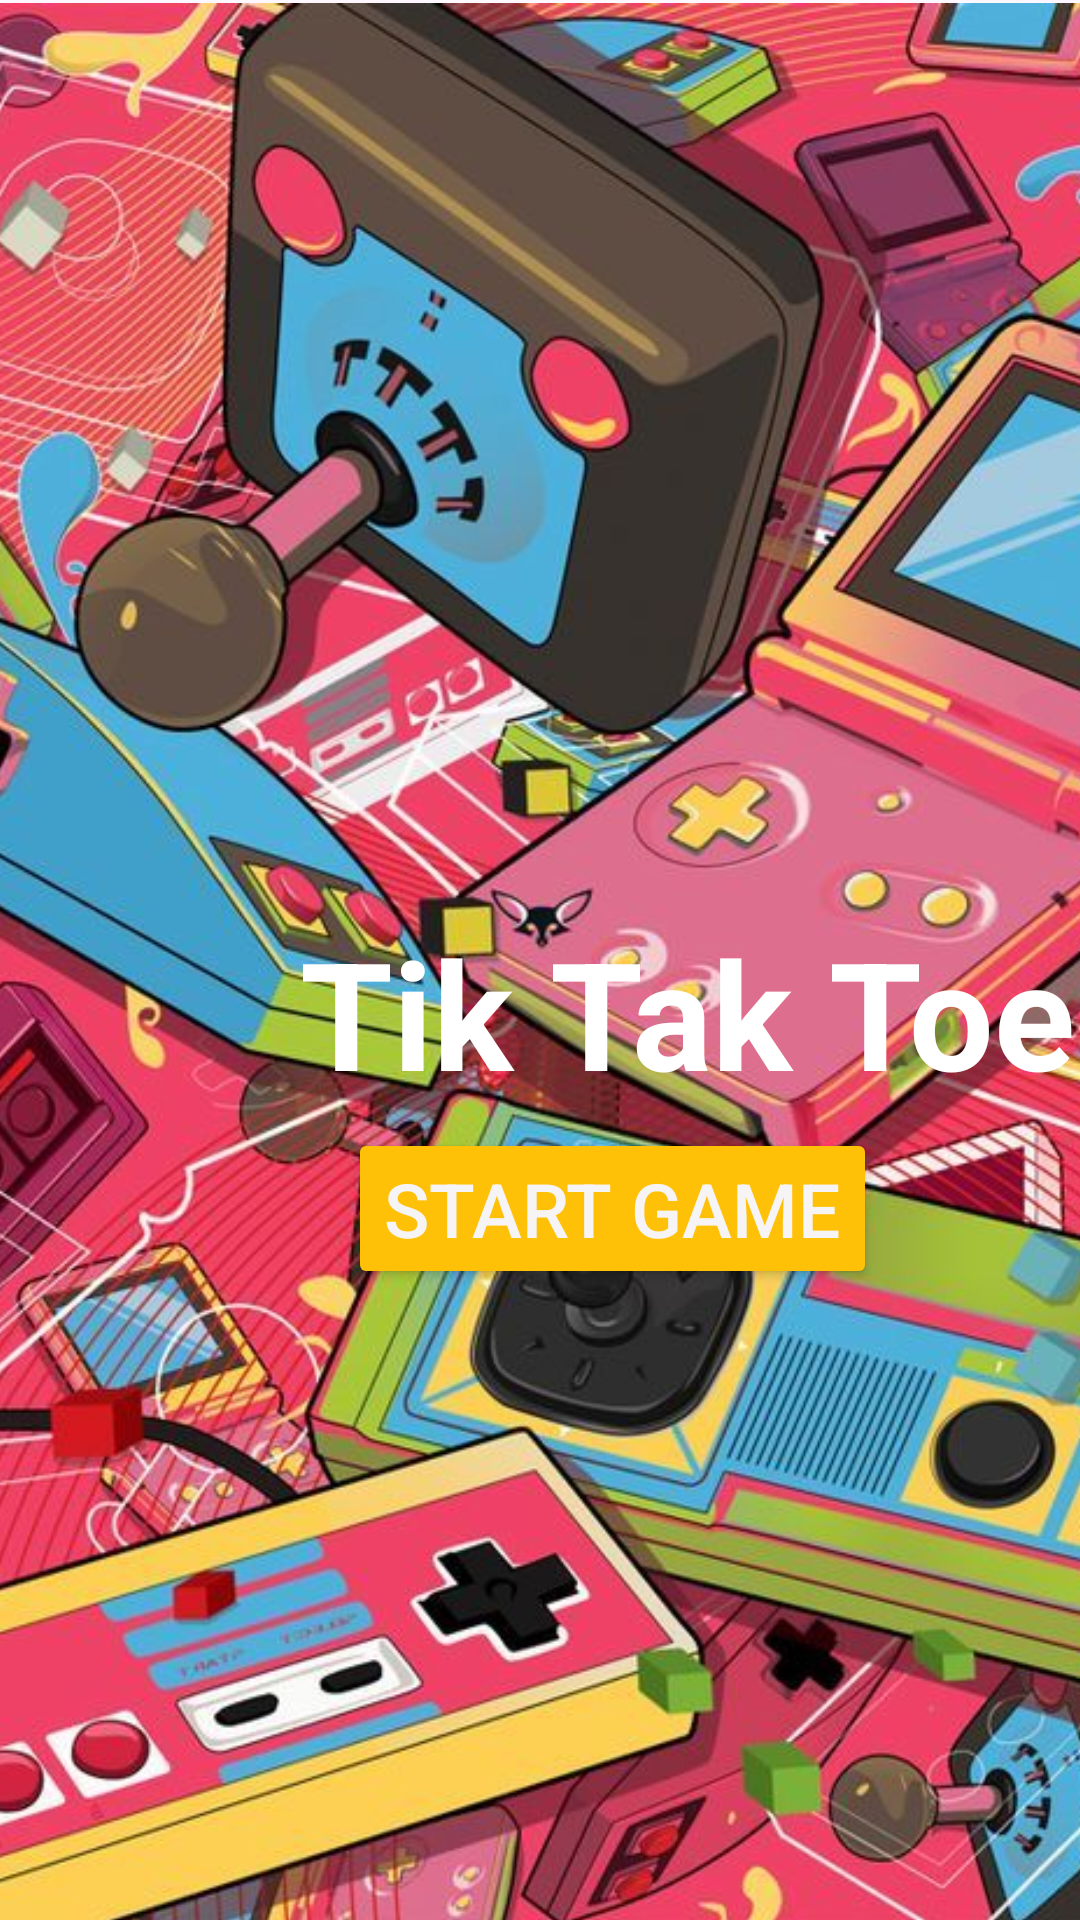

This screen was rendered from an Android layout file. Write that file and the resources it references.
<!-- AndroidManifest.xml: application theme Theme.Tik_Tak_Toe_Game_02 -->
<!-- res/layout/activity_main.xml -->
<?xml version="1.0" encoding="utf-8"?>
<androidx.constraintlayout.widget.ConstraintLayout xmlns:android="http://schemas.android.com/apk/res/android"
    xmlns:app="http://schemas.android.com/apk/res-auto"
    xmlns:tools="http://schemas.android.com/tools"
    android:layout_width="match_parent"
    android:layout_height="match_parent"
    tools:context=".MainActivity">


    <TextView
        android:id="@+id/textView"
        android:layout_width="wrap_content"
        android:layout_height="wrap_content"
        android:layout_marginStart="100dp"
        android:layout_marginTop="304dp"
        android:elevation="10dp"
        android:fontFamily="sans-serif"
        android:text="@string/Game_titile"
        android:textColor="@color/cardview_light_background"
        android:textSize="50sp"
        android:textStyle="bold"
        app:layout_constraintStart_toStartOf="parent"
        app:layout_constraintTop_toTopOf="parent" />

    <ImageView
        android:id="@+id/imageView"
        android:layout_width="wrap_content"
        android:layout_height="wrap_content"
        android:layout_marginTop="1dp"
        android:scaleType="centerCrop"
        app:layout_constraintEnd_toEndOf="parent"
        app:layout_constraintHorizontal_bias="0.0"
        app:layout_constraintStart_toStartOf="parent"
        app:layout_constraintTop_toTopOf="parent"
        app:srcCompat="@drawable/game" />

    <Button
        android:id="@+id/startNewGameButton"
        android:layout_width="wrap_content"
        android:layout_height="wrap_content"
        android:layout_marginStart="116dp"
        android:layout_marginTop="376dp"
        android:backgroundTint="#FFC107"
        android:text="@string/start_button"
        android:textColor="#F6F4F4"
        android:textSize="25sp"
        app:layout_constraintStart_toStartOf="parent"
        app:layout_constraintTop_toTopOf="parent"
        app:strokeColor="#8A3333" />

</androidx.constraintlayout.widget.ConstraintLayout>
<!-- resources referenced by this layout -->
<resources>
  <!-- drawable game: jpg bitmap (drawable, 129585 bytes) -->
  <string name="Game_titile">Tik Tak Toe</string>
  <string name="start_button">Start Game</string>
  <style name="Theme.Tik_Tak_Toe_Game_02" parent="Base.Theme.Tik_Tak_Toe_Game_02" />
  <style name="Base.Theme.Tik_Tak_Toe_Game_02" parent="Theme.Material3.DayNight.NoActionBar">
  
      </style>
</resources>
